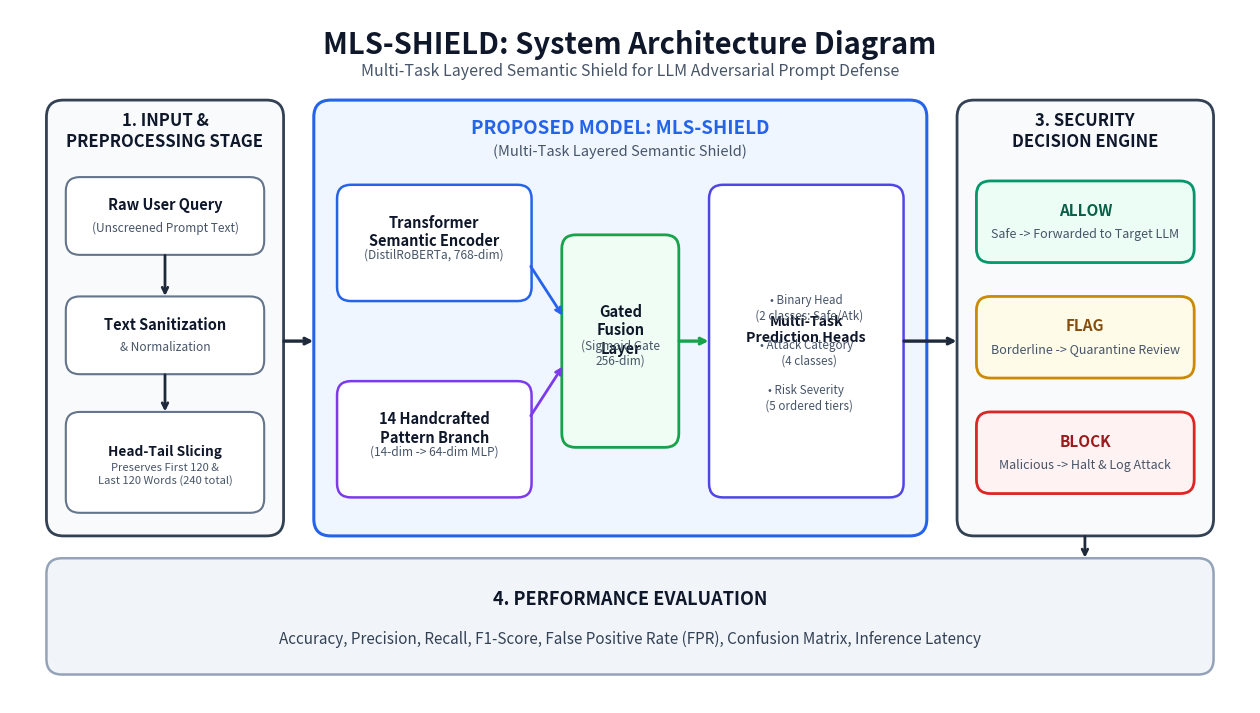

The matplotlib source for this figure: (Note: this script raises an exception after producing the figure.)
import os
import matplotlib.pyplot as plt
import matplotlib.patches as patches
from matplotlib.patches import FancyBboxPatch

def create_diagram():
    # High-resolution figure (16:9 widescreen)
    fig, ax = plt.subplots(figsize=(16, 9), dpi=300)
    fig.patch.set_facecolor('#FFFFFF')
    ax.set_facecolor('#FFFFFF')
    ax.set_xlim(0, 16)
    ax.set_ylim(0, 9)
    ax.axis('off')

    # Color Palette - Clean Academic Style
    C_BG = '#FFFFFF'
    C_OUTER_STAGE_1 = '#F8FAFC'
    C_OUTER_STAGE_2 = '#EFF6FF'
    C_OUTER_STAGE_3 = '#F8FAFC'
    C_OUTER_STAGE_4 = '#F1F5F9'

    BORDER_STAGE = '#334155'
    BORDER_MODEL = '#2563EB'
    BORDER_BOX = '#64748B'

    COLOR_TITLE = '#0F172A'
    COLOR_SUBTITLE = '#475569'
    COLOR_ARROW = '#1E293B'

    def draw_rounded_box(x, y, w, h, title='', subtitle='', bg='#FFFFFF', border='#64748B', lw=1.5, fontsize=10, bold=True, text_color='#0F172A'):
        box = FancyBboxPatch((x, y), w, h, boxstyle='round,pad=0.03,rounding_size=0.18',
                             linewidth=lw, edgecolor=border, facecolor=bg, zorder=2)
        ax.add_patch(box)
        if title and subtitle:
            ax.text(x + w/2, y + h/2 + 0.14, title, ha='center', va='center',
                    fontsize=fontsize, fontweight='bold' if bold else 'normal', color=text_color, zorder=3)
            ax.text(x + w/2, y + h/2 - 0.16, subtitle, ha='center', va='center',
                    fontsize=fontsize * 0.82, color=COLOR_SUBTITLE, zorder=3)
        elif title:
            ax.text(x + w/2, y + h/2, title, ha='center', va='center',
                    fontsize=fontsize, fontweight='bold' if bold else 'normal', color=text_color, zorder=3)
        return box

    # ---------------------------------------------------------------------------
    # HEADER / TITLE
    # ---------------------------------------------------------------------------
    ax.text(8.0, 8.55, 'MLS-SHIELD: System Architecture Diagram',
            ha='center', va='center', fontsize=21, fontweight='bold', color=COLOR_TITLE)
    ax.text(8.0, 8.20, 'Multi-Task Layered Semantic Shield for LLM Adversarial Prompt Defense',
            ha='center', va='center', fontsize=11.5, color=COLOR_SUBTITLE, fontstyle='italic')

    # ---------------------------------------------------------------------------
    # 1. INPUT & PREPROCESSING STAGE (BOX 1)
    # ---------------------------------------------------------------------------
    b1 = FancyBboxPatch((0.5, 2.2), 3.0, 5.6, boxstyle='round,pad=0.03,rounding_size=0.22',
                        linewidth=2.0, edgecolor=BORDER_STAGE, facecolor=C_OUTER_STAGE_1, zorder=1)
    ax.add_patch(b1)
    ax.text(2.0, 7.42, '1. INPUT &\nPREPROCESSING STAGE', ha='center', va='center',
            fontsize=12, fontweight='bold', color=COLOR_TITLE, zorder=3)

    draw_rounded_box(0.75, 5.85, 2.5, 0.95, 'Raw User Query', '(Unscreened Prompt Text)',
                     bg='#FFFFFF', border=BORDER_BOX, fontsize=10.5)

    draw_rounded_box(0.75, 4.30, 2.5, 0.95, 'Text Sanitization', '& Normalization',
                     bg='#FFFFFF', border=BORDER_BOX, fontsize=10.5)

    draw_rounded_box(0.75, 2.50, 2.5, 1.25, 'Head-Tail Slicing', 'Preserves First 120 &\nLast 120 Words (240 total)',
                     bg='#FFFFFF', border=BORDER_BOX, fontsize=9.8)

    # Vertical connectors in Stage 1
    ax.annotate('', xy=(2.0, 5.25), xytext=(2.0, 5.85), arrowprops=dict(arrowstyle='->', lw=2.0, color=COLOR_ARROW))
    ax.annotate('', xy=(2.0, 3.75), xytext=(2.0, 4.30), arrowprops=dict(arrowstyle='->', lw=2.0, color=COLOR_ARROW))

    # ---------------------------------------------------------------------------
    # 2. PROPOSED MODEL: MLS-SHIELD (BOX 2)
    # ---------------------------------------------------------------------------
    b2 = FancyBboxPatch((3.95, 2.2), 7.85, 5.6, boxstyle='round,pad=0.03,rounding_size=0.22',
                        linewidth=2.2, edgecolor=BORDER_MODEL, facecolor=C_OUTER_STAGE_2, zorder=1)
    ax.add_patch(b2)
    ax.text(7.87, 7.46, 'PROPOSED MODEL: MLS-SHIELD', ha='center', va='center',
            fontsize=13.5, fontweight='bold', color=BORDER_MODEL, zorder=3)
    ax.text(7.87, 7.16, '(Multi-Task Layered Semantic Shield)', ha='center', va='center',
            fontsize=10.5, color=COLOR_SUBTITLE, zorder=3)

    # Connector from Stage 1 to Stage 2
    ax.annotate('', xy=(3.95, 4.70), xytext=(3.50, 4.70), arrowprops=dict(arrowstyle='->', lw=2.4, color=COLOR_ARROW))

    # Branch A: Transformer Semantic Encoder
    draw_rounded_box(4.25, 5.25, 2.45, 1.45, 'Transformer\nSemantic Encoder', '(DistilRoBERTa, 768-dim)',
                     bg='#FFFFFF', border='#2563EB', lw=1.8, fontsize=10.5)

    # Branch B: 14 Handcrafted Pattern Branch (Typo fixed!)
    draw_rounded_box(4.25, 2.70, 2.45, 1.45, '14 Handcrafted\nPattern Branch', '(14-dim -> 64-dim MLP)',
                     bg='#FFFFFF', border='#7C3AED', lw=1.8, fontsize=10.5)

    # Gated Cross-Feature Fusion Layer
    draw_rounded_box(7.15, 3.35, 1.45, 2.70, 'Gated\nFusion\nLayer', '(Sigmoid Gate\n256-dim)',
                     bg='#F0FDF4', border='#16A34A', lw=2.0, fontsize=10.5)

    # Connectors to Gated Fusion
    ax.annotate('', xy=(7.15, 5.00), xytext=(6.70, 5.70), arrowprops=dict(arrowstyle='->', lw=2.0, color='#2563EB'))
    ax.annotate('', xy=(7.15, 4.40), xytext=(6.70, 3.70), arrowprops=dict(arrowstyle='->', lw=2.0, color='#7C3AED'))

    # Multi-Task Prediction Heads Box
    draw_rounded_box(9.05, 2.70, 2.45, 4.00, 'Multi-Task\nPrediction Heads',
                     '• Binary Head\n  (2 classes: Safe/Atk)\n\n• Attack Category\n  (4 classes)\n\n• Risk Severity\n  (5 ordered tiers)',
                     bg='#FFFFFF', border='#4F46E5', lw=1.8, fontsize=10.2)

    # Connector Fusion -> Prediction Heads
    ax.annotate('', xy=(9.05, 4.70), xytext=(8.60, 4.70), arrowprops=dict(arrowstyle='->', lw=2.4, color='#16A34A'))

    # ---------------------------------------------------------------------------
    # 3. SECURITY DECISION ENGINE (BOX 3)
    # ---------------------------------------------------------------------------
    b3 = FancyBboxPatch((12.25, 2.2), 3.25, 5.6, boxstyle='round,pad=0.03,rounding_size=0.22',
                        linewidth=2.0, edgecolor=BORDER_STAGE, facecolor=C_OUTER_STAGE_3, zorder=1)
    ax.add_patch(b3)
    ax.text(13.87, 7.42, '3. SECURITY\nDECISION ENGINE', ha='center', va='center',
            fontsize=12, fontweight='bold', color=COLOR_TITLE, zorder=3)

    # Connector Model -> Decision Engine
    ax.annotate('', xy=(12.25, 4.70), xytext=(11.50, 4.70), arrowprops=dict(arrowstyle='->', lw=2.4, color=COLOR_ARROW))

    # Decisions: ALLOW, FLAG, BLOCK
    draw_rounded_box(12.50, 5.75, 2.75, 1.00, 'ALLOW', 'Safe -> Forwarded to Target LLM',
                     bg='#ECFDF5', border='#059669', lw=2.0, fontsize=11, text_color='#065F46')

    draw_rounded_box(12.50, 4.25, 2.75, 1.00, 'FLAG', 'Borderline -> Quarantine Review',
                     bg='#FEFCE8', border='#CA8A04', lw=2.0, fontsize=11, text_color='#854D0E')

    draw_rounded_box(12.50, 2.75, 2.75, 1.00, 'BLOCK', 'Malicious -> Halt & Log Attack',
                     bg='#FEF2F2', border='#DC2626', lw=2.0, fontsize=11, text_color='#991B1B')

    # ---------------------------------------------------------------------------
    # 4. PERFORMANCE EVALUATION (BOX 4)
    # ---------------------------------------------------------------------------
    b4 = FancyBboxPatch((0.5, 0.40), 15.0, 1.45, boxstyle='round,pad=0.03,rounding_size=0.20',
                        linewidth=1.8, edgecolor='#94A3B8', facecolor=C_OUTER_STAGE_4, zorder=1)
    ax.add_patch(b4)

    ax.text(8.0, 1.35, '4. PERFORMANCE EVALUATION',
            ha='center', va='center', fontsize=13, fontweight='bold', color=COLOR_TITLE, zorder=3)

    metrics_text = 'Accuracy, Precision, Recall, F1-Score, False Positive Rate (FPR), Confusion Matrix, Inference Latency'
    ax.text(8.0, 0.82, metrics_text, ha='center', va='center', fontsize=11.0, color='#334155', zorder=3)

    # Connector Decision Engine -> Performance
    ax.annotate('', xy=(13.87, 1.85), xytext=(13.87, 2.20), arrowprops=dict(arrowstyle='->', lw=2.0, color=COLOR_ARROW))

    # ---------------------------------------------------------------------------
    # SAVE FIGURE (HIGH RESOLUTION 300 DPI)
    # ---------------------------------------------------------------------------
    os.makedirs('docs', exist_ok=True)
    out_1 = 'docs/mls_shield_architecture_diagram.png'
    out_2 = '/Users/vsskarthikgudala/.gemini/antigravity/brain/face7253-b9af-44d3-96dd-240a0a7e7d2d/mls_shield_architecture_diagram.png'

    plt.savefig(out_1, dpi=300, bbox_inches='tight')
    plt.savefig(out_2, dpi=300, bbox_inches='tight')
    plt.close()

    print(f"✅ High-resolution corrected diagram created successfully at:\n  - {out_1}\n  - {out_2}")

if __name__ == '__main__':
    create_diagram()
